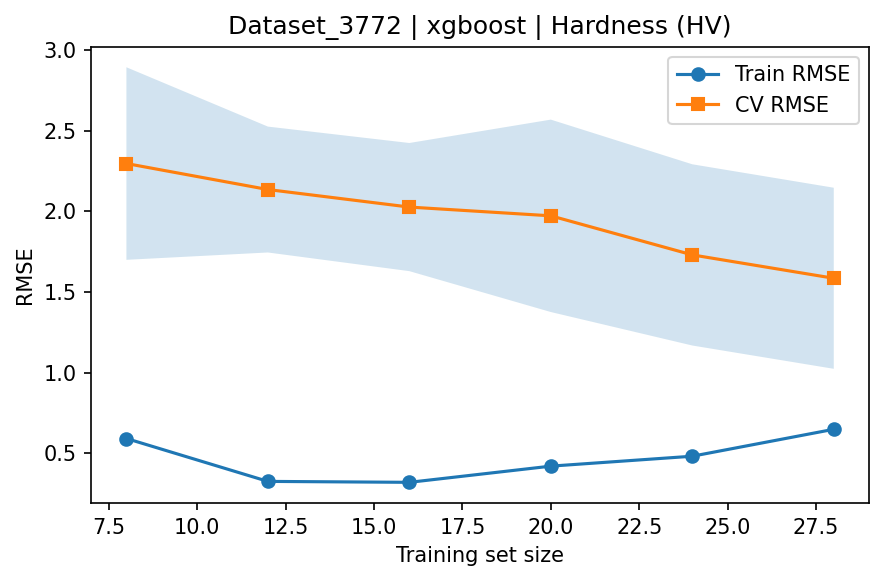

The data file committed next to this chart (first rows):
train_size, train_rmse_mean, train_rmse_std, test_rmse_mean, test_rmse_std
8, 0.591, 0.3058, 2.297, 0.5972
12, 0.325, 0.1234, 2.135, 0.3904
16, 0.3192, 0.05746, 2.027, 0.3974
20, 0.4197, 0.173, 1.972, 0.5967
24, 0.4812, 0.1727, 1.73, 0.5621
28, 0.6481, 0.1488, 1.585, 0.5616
